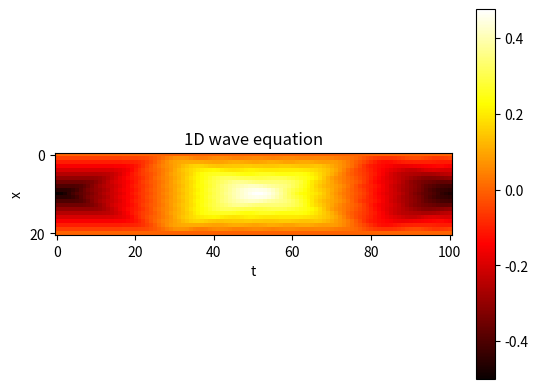

Write Python code to recreate this figure.
#!/usr/bin/python
#
# http://hplgit.github.io/num-methods-for-PDEs/doc/pub/wave/html/slides_wave-solarized.html
#
# 1D wave equation. Dirichlet conditions in 1D.

import math
import numpy as np
import matplotlib.pyplot as plt

# Given mesh points as arrays x and t (x[i], t[j])
Nx, Nt, L, T, c = 20, 100, 1.0, 2.0, 1.0
t = np.linspace(0, T, num=Nt+1, dtype=float)   # t in [0,T]
x = np.linspace(0, L, num=Nx+1, dtype=float)   # x in [0,L]
dx = x[1] - x[0]
dt = t[1] - t[0]
r = (c*dt/dx)**2
print ( "r = {}".format(r) )
assert r < 1

#u = np.zeros( (Nx+1,Nt+1), dtype=float )  # all results
u = np.empty( (Nx+1,Nt+1), dtype=float )  # all results

# initial condition, t=0, j=0
# initial shape of the string
#strunę układam w "trójkąt" (chwycona na środku) wykorzystuję przesuniętą funkcje wartosci bezwzględnej z a * x
#parametrem a steruję nachyleniem (rozciągnięciem) struny, czubek struny jest zawsze przy ujemnych x (odejmuję)
#od abs(), dlatego upewniam się czy a jest dodatnie (dodatnie nachylenie), wstawiłem rysunki dla a = 1,2,5,100
a = 1 #2,5,100
assert a > 0
u[:,0] = np.abs((a * (x - 0.5 * L))) - 0.5 * a * L

#assert u[0,0] == 0 and u[Nx,0] == 0
assert abs(u[0,0]) < 1e-6 and abs(u[Nx,0]) < 1e-6

# boundary condition, x=0 and x=L
u[0,:] = 0.0
u[Nx,:] = 0.0

# initial condition j=1
u[1:-1,1] = u[1:-1,0] + (r*0.5)*( u[:-2,0] -2*u[1:-1,0] + u[2:,0] )

# iteration/solution the linear algebraic equations
for j in range(1,Nt):
    u[1:-1,j+1] = -u[1:-1,j-1] +2*u[1:-1,j] + r*(u[:-2,j] -2*u[1:-1,j] + u[2:,j])

# visualization
plt.title("1D wave equation")
plt.xlabel("t")
plt.ylabel("x")

plt.imshow(u, cmap='hot', interpolation='nearest')

plt.colorbar()
plt.show()

# EOF
